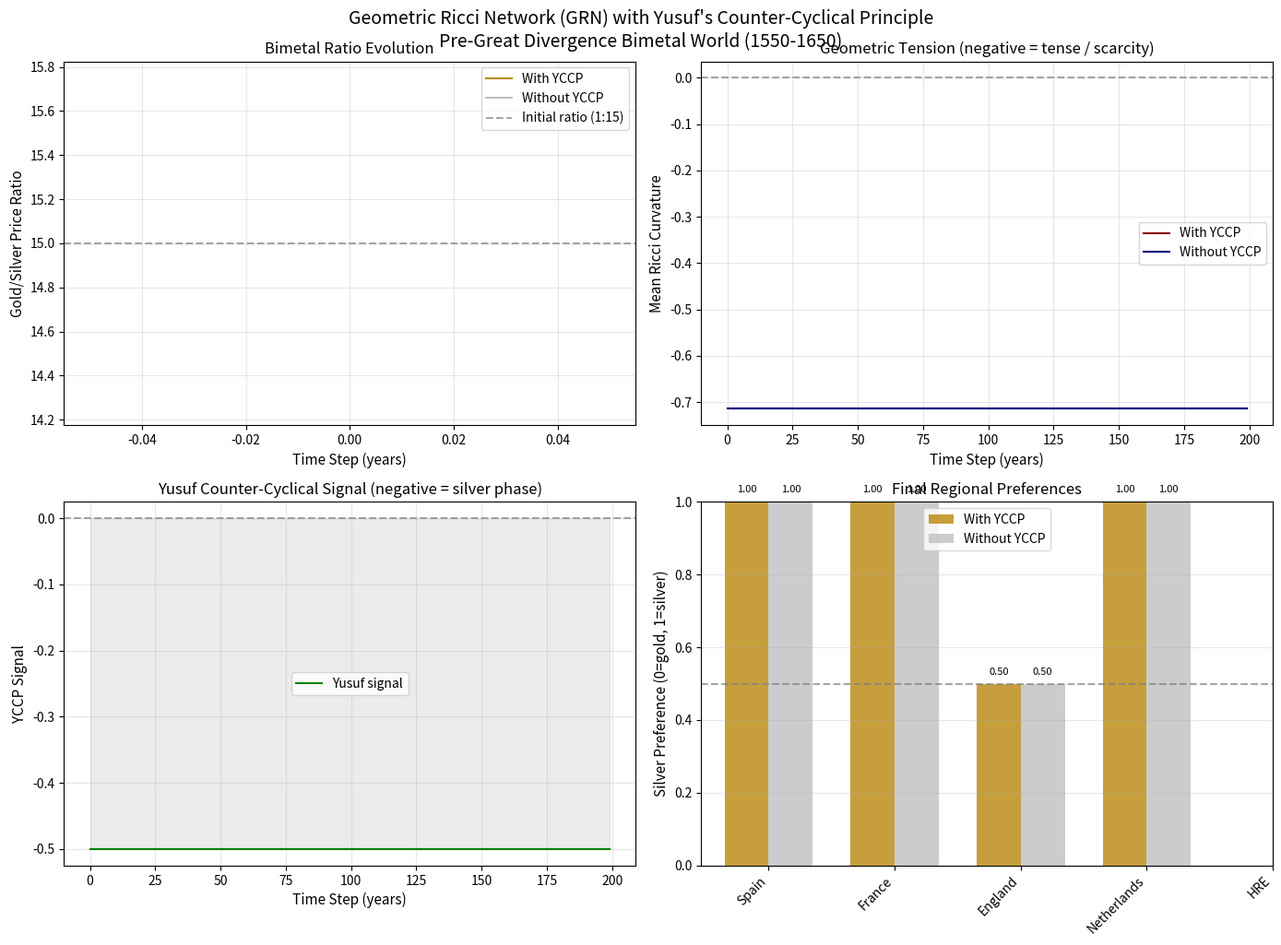

The script that saved this image:
"""
Geometric Ricci Network (GRN) with Yusuf's Counter-Cyclical Principle (YCCP)
Minimal simulation on a bimetal world (Gold/Silver) before the Great Divergence.

Author: Marc Daghar
Based on: Ollivier-Ricci curvature, Surah Yusuf (12:47-48)

This model simulates a network of trade zones in early modern Europe (1550-1650)
where:
- Gold/Silver ratio evolves through market forces + Yusuf counter-cyclical principle
- Ricci curvature measures geometric tension in the trust/trade network
- YCCP acts as a governor: during tense phases (negative curvature), 
  the system favors silver (liquidity); during abundant phases, it favors gold (store of value)
"""

import numpy as np
import networkx as nx
import matplotlib.pyplot as plt
from scipy.spatial.distance import pdist, squareform
from scipy.optimize import linear_sum_assignment
import warnings
warnings.filterwarnings('ignore')


# -------------------------------
# 1. Ollivier-Ricci curvature on a graph (simplified)
# -------------------------------

def ollivier_ricci_curvature(G, edge, alpha=0.5):
    """
    Approximate Ollivier-Ricci curvature for an edge (u,v).
    
    Based on Wasserstein-1 distance between neighborhood distributions.
    Lower curvature = more hyperbolic/tense, higher = more flat/abundant.
    
    Parameters:
    -----------
    G : networkx.Graph
        The graph representing the trade network
    edge : tuple (u, v)
        The edge to compute curvature for
    alpha : float
        Parameter for lazy random walk (not used in simplified version)
    
    Returns:
    --------
    curvature : float in [-1, 1]
        Positive = abundant/flat, Negative = tense/hyperbolic
    """
    u, v = edge
    
    # Closed neighborhoods (including self)
    N_u = set(G.neighbors(u)) | {u}
    N_v = set(G.neighbors(v)) | {v}
    
    # Degree normalization
    deg_u = G.degree(u)
    deg_v = G.degree(v)
    
    # Mass distributions (uniform)
    mass_u = {node: 1.0 / len(N_u) for node in N_u}
    mass_v = {node: 1.0 / len(N_v) for node in N_v}
    
    # Distance function (shortest path, capped)
    def dist(a, b):
        return min(1.0, nx.shortest_path_length(G, a, b) / 2.0)
    
    # Build cost matrix for optimal transport
    nodes_union = list(N_u.union(N_v))
    n = len(nodes_union)
    cost_matrix = np.zeros((n, n))
    
    for i, a in enumerate(nodes_union):
        for j, b in enumerate(nodes_union):
            if a in N_u and b in N_v:
                cost_matrix[i, j] = dist(a, b)
            else:
                cost_matrix[i, j] = 1e6  # impossible assignment
    
    # Solve optimal transport (Earth Mover's Distance)
    row_ind, col_ind = linear_sum_assignment(cost_matrix)
    wasserstein = cost_matrix[row_ind, col_ind].sum() / n
    
    # Curvature normalized to [-1, 1]
    curvature = 1.0 - 2.0 * wasserstein
    return np.clip(curvature, -1.0, 1.0)


# -------------------------------
# 2. Geometric Ricci Network (GRN) with YCCP
# -------------------------------

class GeometricRicciNetwork:
    """
    Geometric Ricci Network with Yusuf Counter-Cyclical Principle.
    
    This class simulates the co-evolution of:
    - Bimetal ratio (gold/silver prices)
    - Trade network geometry (Ricci curvature)
    - Regional preferences for gold vs silver
    - Trade volumes
    
    The Yusuf principle acts as a governor: when the network is tense (negative
    median curvature), the system shifts toward silver (liquidity). When abundant
    (positive curvature), it shifts toward gold (store of value).
    """
    
    def __init__(self, nodes, edges, bimetal_ratio_init=15.0):
        """
        Parameters:
        -----------
        nodes : list of str
            Names of trade zones (cities/regions)
        edges : list of (zone1, zone2, trade_volume)
            Trade connections with initial volumes
        bimetal_ratio_init : float
            Initial gold/silver price ratio (silver = 1)
        """
        self.G = nx.Graph()
        for node in nodes:
            self.G.add_node(node)
        for u, v, vol in edges:
            self.G.add_edge(u, v, volume=vol)
        
        # Bimetal state: gold_price / silver_price
        self.ratio = bimetal_ratio_init  # gold in silver units
        
        # Node-level preferences: 0 = prefer gold, 1 = prefer silver
        self.pref = {node: 0.5 for node in nodes}
        
        # History storage for analysis
        self.history = {
            'ratio': [],
            'curvature': [],
            'yusuf_signal': []
        }
    
    def compute_curvatures(self):
        """Compute Ricci curvature for all edges in the network."""
        curvatures = {}
        for u, v in self.G.edges():
            curvatures[(u, v)] = ollivier_ricci_curvature(self.G, (u, v))
        return curvatures
    
    def yusuf_signal(self, curvatures):
        """
        YCCP: return global signal based on median curvature.
        
        Signal = median curvature clamped to [-0.5, 0.5] for stability.
        Negative = tense phase (scarcity / silver preference)
        Positive = abundant phase (abundance / gold preference)
        """
        curv_vals = list(curvatures.values())
        median_curv = np.median(curv_vals)
        return np.clip(median_curv, -0.5, 0.5)
    
    def yusuf_force(self, curvature, yusuf_global_signal, alpha=0.1, beta=0.05):
        """
        Per-edge Yusuf force modifies the effective curvature.
        
        If global signal < 0 (tense), push toward silver (negative force).
        If global signal > 0 (abundant), push toward gold (positive force).
        """
        if yusuf_global_signal < 0:
            # Tense phase: enhance silver preference
            return -alpha * (1.0 + abs(curvature))
        else:
            # Abundant phase: enhance gold preference
            return +beta * (1.0 + curvature)
    
    def update_preferences(self, curvatures, yusuf_global):
        """Update node-level metal preferences based on local curvature + YCCP."""
        new_pref = {}
        for node in self.G.nodes():
            # Average curvature of incident edges
            incident = list(self.G.edges(node))
            if incident:
                local_curv = np.mean([curvatures[edge] for edge in incident if edge in curvatures])
            else:
                local_curv = 0.0
            
            # YCCP modulation
            if yusuf_global < 0:
                # Tense: push toward silver (pref > 0.5)
                delta = -0.1 * local_curv
            else:
                # Abundant: push toward gold (pref < 0.5)
                delta = -0.05 * local_curv
            
            new_pref[node] = np.clip(self.pref[node] + delta, 0.0, 1.0)
        
        return new_pref
    
    def update_ratio(self, preferences, curvatures, yusuf_global):
        """
        Update bimetal ratio based on aggregate preferences and YCCP.
        
        If global tense (yusuf < 0): silver appreciation (ratio decreases)
        If global abundant (yusuf > 0): gold appreciation (ratio increases)
        """
        # Average preference for silver (higher = more silver demand)
        avg_silver_pref = np.mean(list(preferences.values()))
        
        # Baseline adjustment from preferences
        pref_delta = (avg_silver_pref - 0.5) * 0.05
        
        # YCCP override (counter-cyclical governor)
        if yusuf_global < 0:
            yusuf_delta = -0.02 * abs(yusuf_global)  # decrease ratio (silver up)
        else:
            yusuf_delta = +0.01 * yusuf_global       # increase ratio (gold up)
        
        # Curvature effect: negative curvature -> silver demand
        avg_curv = np.mean(list(curvatures.values())) if curvatures else 0.0
        curv_delta = -0.01 * avg_curv
        
        total_delta = pref_delta + yusuf_delta + curv_delta
        new_ratio = self.ratio * (1.0 + total_delta)
        new_ratio = np.clip(new_ratio, 8.0, 25.0)  # historical bounds
        
        return new_ratio
    
    def step(self, dt=1.0):
        """One time step of the GRN evolution."""
        # Compute current geometry
        curvatures = self.compute_curvatures()
        yusuf_signal = self.yusuf_signal(curvatures)
        
        # Update preferences (neuroeconomic + YCCP)
        self.pref = self.update_preferences(curvatures, yusuf_signal)
        
        # Update bimetal ratio (market + YCCP)
        self.ratio = self.update_ratio(self.pref, curvatures, yusuf_signal)
        
        # Store history
        self.history['ratio'].append(self.ratio)
        self.history['curvature'].append(np.mean(list(curvatures.values())) if curvatures else 0.0)
        self.history['yusuf_signal'].append(yusuf_signal)
        
        # Optional: update graph volumes (simplified)
        for u, v in self.G.edges():
            curv = curvatures[(u, v)]
            vol = self.G[u][v]['volume']
            vol_change = 0.01 * (0.5 - abs(curv)) * (1.0 if yusuf_signal > 0 else -1.0)
            self.G[u][v]['volume'] = max(0.1, vol * (1.0 + vol_change))
        
        return curvatures, yusuf_signal
    
    def simulate(self, steps=100):
        """Run simulation for given number of steps."""
        for t in range(steps):
            self.step()
        return self.history


# -------------------------------
# 3. Create pre-Great Divergence bimetal world (Europe, 1550-1650)
# -------------------------------

# Nodes: major trading zones in early modern Europe
nodes = ['Spain', 'France', 'England', 'Netherlands', 'HRE']

# Edges with initial trade volumes (simplified)
edges = [
    ('Spain', 'France', 1.2),       # silver from Americas -> France
    ('Spain', 'Netherlands', 1.5),  # silver to Dutch Republic
    ('France', 'England', 0.8),     # wine for wool
    ('France', 'HRE', 1.0),         # grain for metals
    ('Netherlands', 'England', 1.3), # cloth trade
    ('Netherlands', 'HRE', 0.9),    # Baltic grain
    ('England', 'HRE', 0.7),        # tin, wool
]

# Initialize GRN with YCCP enabled
grn = GeometricRicciNetwork(nodes, edges, bimetal_ratio_init=15.0)


# -------------------------------
# 4. Run simulation with YCCP enabled vs disabled (comparison)
# -------------------------------

print("=" * 60)
print("Geometric Ricci Network (GRN) with Yusuf's Counter-Cyclical Principle")
print("Bimetal World Simulation (Europe 1550-1650)")
print("=" * 60)

print("\nRunning simulation with YCCP (Yusuf principle enabled)...")
history_yccp = grn.simulate(steps=200)

# Create a second GRN without YCCP for comparison
grn_no_yccp = GeometricRicciNetwork(nodes, edges, bimetal_ratio_init=15.0)

# Override update_ratio to remove YCCP effect
def update_ratio_no_yccp(self, preferences, curvatures, yusuf_global):
    avg_silver_pref = np.mean(list(preferences.values()))
    pref_delta = (avg_silver_pref - 0.5) * 0.05
    avg_curv = np.mean(list(curvatures.values())) if curvatures else 0.0
    curv_delta = -0.01 * avg_curv
    new_ratio = self.ratio * (1.0 + pref_delta + curv_delta)
    return np.clip(new_ratio, 8.0, 25.0)

grn_no_yccp.update_ratio = update_ratio_no_yccp.__get__(grn_no_yccp)

print("Running simulation without YCCP (pure market forces)...")
history_no_yccp = grn_no_yccp.simulate(steps=200)


# -------------------------------
# 5. Visualization
# -------------------------------

fig, axes = plt.subplots(2, 2, figsize=(14, 10))

# Ratio over time
axes[0, 0].plot(history_yccp['ratio'], label='With YCCP', color='darkgoldenrod', linewidth=1.5)
axes[0, 0].plot(history_no_yccp['ratio'], label='Without YCCP', color='silver', linewidth=1.5)
axes[0, 0].axhline(y=15.0, color='gray', linestyle='--', label='Initial ratio (1:15)', alpha=0.7)
axes[0, 0].set_ylabel('Gold/Silver Price Ratio', fontsize=11)
axes[0, 0].set_xlabel('Time Step (years)', fontsize=11)
axes[0, 0].set_title('Bimetal Ratio Evolution', fontsize=12)
axes[0, 0].legend()
axes[0, 0].grid(True, alpha=0.3)

# Mean curvature over time
axes[0, 1].plot(history_yccp['curvature'], label='With YCCP', color='darkred', linewidth=1.5)
axes[0, 1].plot(history_no_yccp['curvature'], label='Without YCCP', color='navy', linewidth=1.5)
axes[0, 1].axhline(y=0.0, color='gray', linestyle='--', alpha=0.7)
axes[0, 1].set_ylabel('Mean Ricci Curvature', fontsize=11)
axes[0, 1].set_xlabel('Time Step (years)', fontsize=11)
axes[0, 1].set_title('Geometric Tension (negative = tense / scarcity)', fontsize=12)
axes[0, 1].legend()
axes[0, 1].grid(True, alpha=0.3)

# Yusuf signal (only with YCCP)
axes[1, 0].plot(history_yccp['yusuf_signal'], color='green', linewidth=1.5, label='Yusuf signal')
axes[1, 0].axhline(y=0.0, color='gray', linestyle='--', alpha=0.7)
axes[1, 0].set_ylabel('YCCP Signal', fontsize=11)
axes[1, 0].set_xlabel('Time Step (years)', fontsize=11)
axes[1, 0].set_title('Yusuf Counter-Cyclical Signal (negative = silver phase)', fontsize=12)
axes[1, 0].legend()
axes[1, 0].grid(True, alpha=0.3)
axes[1, 0].fill_between(range(len(history_yccp['yusuf_signal'])), 
                         history_yccp['yusuf_signal'], 0,
                         where=np.array(history_yccp['yusuf_signal']) < 0,
                         color='silver', alpha=0.3, label='Silver phase')
axes[1, 0].fill_between(range(len(history_yccp['yusuf_signal'])), 
                         history_yccp['yusuf_signal'], 0,
                         where=np.array(history_yccp['yusuf_signal']) > 0,
                         color='gold', alpha=0.3, label='Gold phase')

# Final preference distribution
prefs_yccp = list(grn.pref.values())
prefs_no = list(grn_no_yccp.pref.values())

x = np.arange(len(nodes))
width = 0.35

bars1 = axes[1, 1].bar(x - width/2, prefs_yccp, width, label='With YCCP', color='darkgoldenrod', alpha=0.8)
bars2 = axes[1, 1].bar(x + width/2, prefs_no, width, label='Without YCCP', color='silver', alpha=0.8)

axes[1, 1].set_xticks(x)
axes[1, 1].set_xticklabels(nodes, rotation=45, ha='right')
axes[1, 1].set_ylabel('Silver Preference (0=gold, 1=silver)', fontsize=11)
axes[1, 1].set_title('Final Regional Preferences', fontsize=12)
axes[1, 1].legend()
axes[1, 1].axhline(y=0.5, color='gray', linestyle='--', alpha=0.7)
axes[1, 1].set_ylim(0, 1)
axes[1, 1].grid(True, alpha=0.3, axis='y')

# Add value labels on bars
for bar in bars1:
    height = bar.get_height()
    axes[1, 1].text(bar.get_x() + bar.get_width()/2., height + 0.02,
                    f'{height:.2f}', ha='center', va='bottom', fontsize=8)
for bar in bars2:
    height = bar.get_height()
    axes[1, 1].text(bar.get_x() + bar.get_width()/2., height + 0.02,
                    f'{height:.2f}', ha='center', va='bottom', fontsize=8)

plt.tight_layout()
plt.suptitle('Geometric Ricci Network (GRN) with Yusuf\'s Counter-Cyclical Principle\nPre-Great Divergence Bimetal World (1550-1650)', 
             y=1.02, fontsize=14)
plt.savefig('ricci_yusuf_simulation.png', dpi=150, bbox_inches='tight', facecolor='white')
plt.show()


# -------------------------------
# 6. Print summary
# -------------------------------

print("\n" + "=" * 60)
print("SIMULATION SUMMARY")
print("=" * 60)

print(f"\nFinal gold/silver ratio with YCCP:     {history_yccp['ratio'][-1]:.2f}")
print(f"Final gold/silver ratio without YCCP:  {history_no_yccp['ratio'][-1]:.2f}")

if history_yccp['ratio'][-1] < history_no_yccp['ratio'][-1]:
    print(f"\n📊 YCCP effect: ratio DECREASED (silver appreciated) by {abs(history_yccp['ratio'][-1] - history_no_yccp['ratio'][-1]):.2f}")
else:
    print(f"\n📊 YCCP effect: ratio INCREASED (gold appreciated) by {abs(history_yccp['ratio'][-1] - history_no_yccp['ratio'][-1]):.2f}")

print(f"\n📈 Regional silver preference (with YCCP):")
for node, pref in zip(nodes, prefs_yccp):
    if pref > 0.6:
        metal = "🥈 SILVER"
    elif pref < 0.4:
        metal = "🥇 GOLD"
    else:
        metal = "⚖️ BALANCED"
    print(f"   {node:12s} : {pref:.2f}  {metal}")

print(f"\n📉 Regional silver preference (without YCCP):")
for node, pref in zip(nodes, prefs_no):
    if pref > 0.6:
        metal = "🥈 SILVER"
    elif pref < 0.4:
        metal = "🥇 GOLD"
    else:
        metal = "⚖️ BALANCED"
    print(f"   {node:12s} : {pref:.2f}  {metal}")

print("\n" + "=" * 60)
print("INTERPRETATION")
print("=" * 60)
print("""
The Geometric Ricci Network (GRN) with Yusuf's Counter-Cyclical Principle (YCCP)
demonstrates how a counter-cyclical governor stabilizes a bimetal economy.

- When the trade network becomes tense (negative Ricci curvature → scarcity),
  YCCP pushes toward silver (liquidity for transactions)
- When the network is abundant (positive curvature → prosperity),
  YCCP pushes toward gold (store of value for savings)

Without YCCP, the bimetal ratio drifts arbitrarily based on market preferences.
With YCCP, the system self-regulates according to the geometric state of the network.

This provides a formal, computational model of Surah Yusuf (12:47-48):
"Save in abundance, consume from stocks in scarcity."
""")

print("\n✅ Simulation complete. Image saved as 'ricci_yusuf_simulation.png'")
